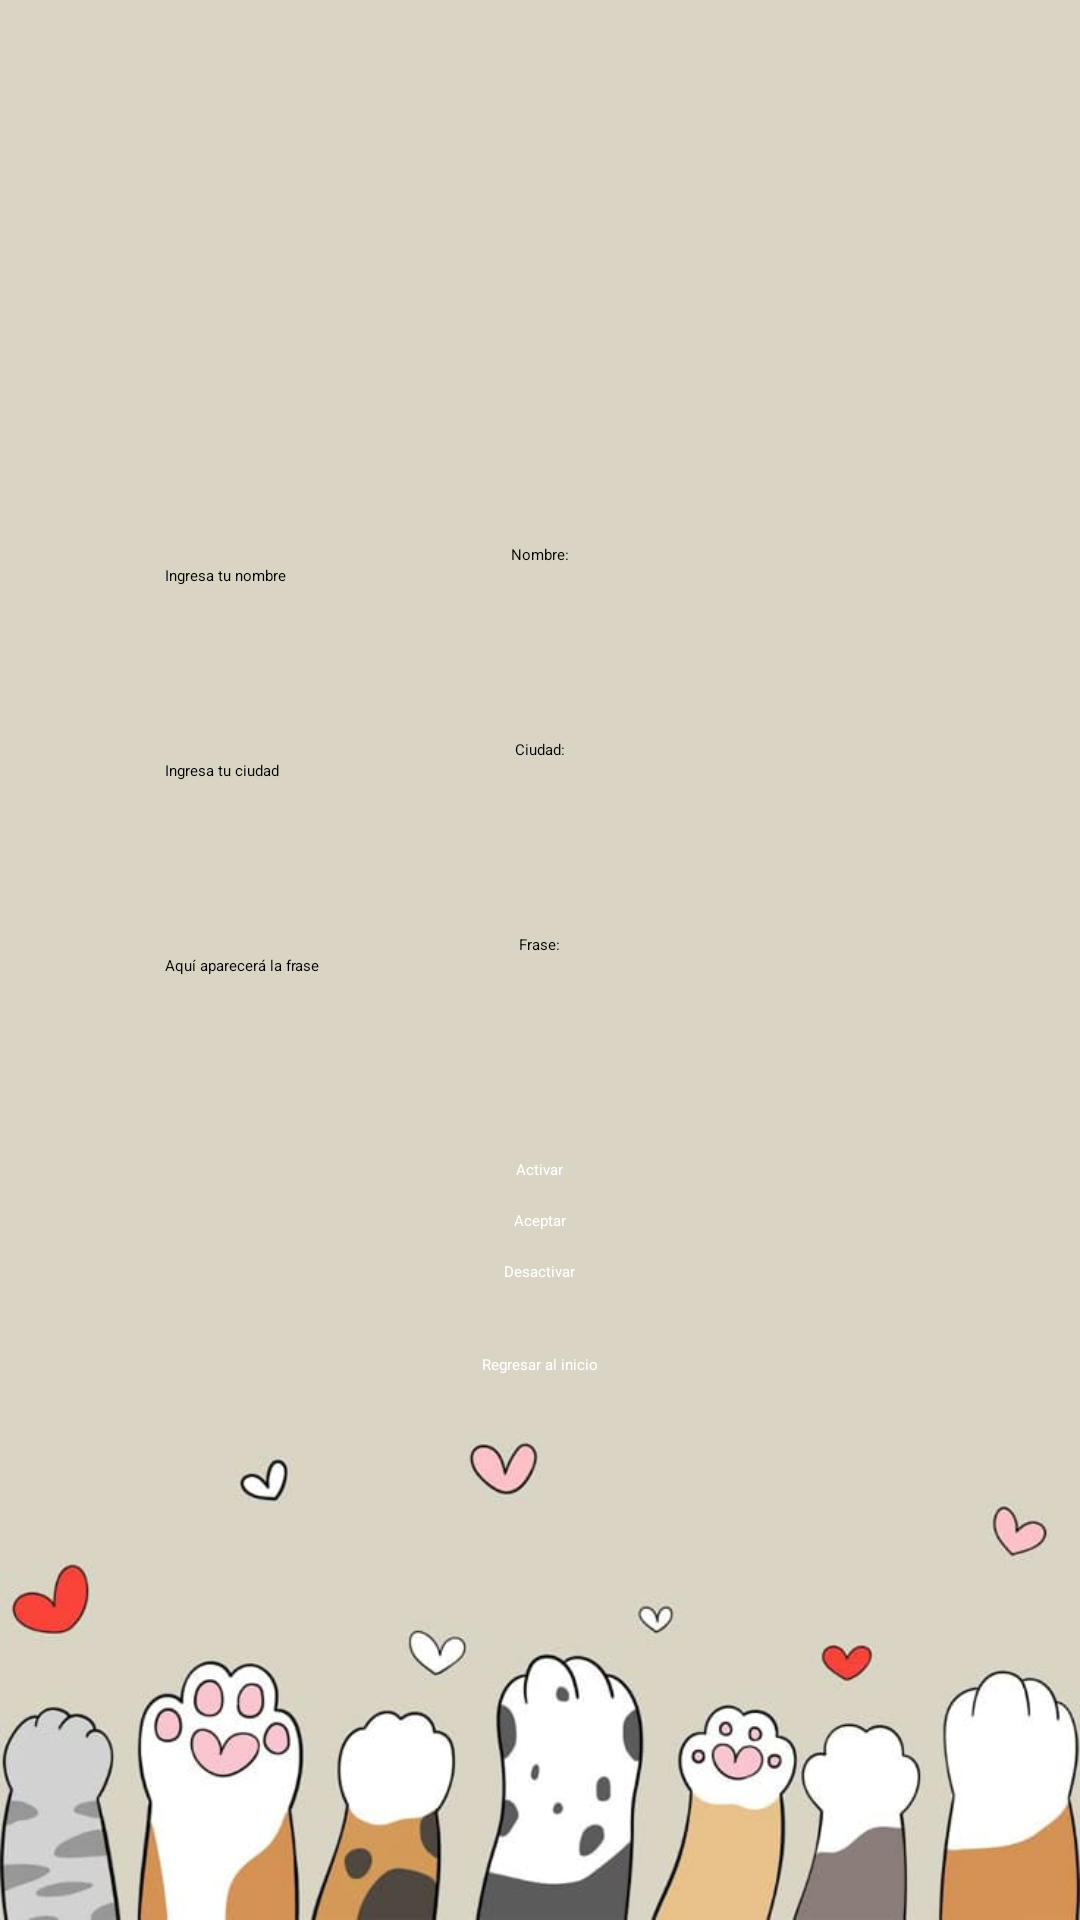

Layout XML and referenced resources for this Android screen:
<!-- AndroidManifest.xml: application theme Theme.LoginApp -->
<!-- res/layout/ejercicio9.xml -->
<?xml version="1.0" encoding="utf-8"?>

<LinearLayout
    xmlns:android="http://schemas.android.com/apk/res/android"
    android:layout_width="match_parent"
    android:layout_height="match_parent"
    android:orientation="vertical"
    android:padding="16dp"
    android:gravity="center"
    android:background="@drawable/fondo2"
    >

    <TextView
        android:layout_width="wrap_content"
        android:layout_height="wrap_content"
        android:text="Nombre:" />

    <EditText
        android:id="@+id/txtNombre"
        android:layout_width="250dp"
        android:layout_height="wrap_content"
        android:minHeight="48dp"
        android:enabled="false"
        android:hint="Ingresa tu nombre"
        android:layout_marginBottom="10dp" />

    <TextView
        android:layout_width="wrap_content"
        android:layout_height="wrap_content"
        android:text="Ciudad:" />

    <EditText
        android:id="@+id/txtCiudad"
        android:layout_width="250dp"
        android:layout_height="wrap_content"
        android:minHeight="48dp"
        android:enabled="false"
        android:hint="Ingresa tu ciudad"
        android:layout_marginBottom="10dp" />

    <TextView
        android:layout_width="wrap_content"
        android:layout_height="wrap_content"
        android:text="Frase:" />

    <EditText
        android:id="@+id/txtFrase"
        android:layout_width="250dp"
        android:layout_height="wrap_content"
        android:minHeight="48dp"
        android:focusable="false"
        android:hint="Aquí aparecerá la frase"
        android:layout_marginBottom="20dp" />

    <Button
        android:id="@+id/btnActivar"
        android:layout_width="wrap_content"
        android:layout_height="wrap_content"
        android:text="Activar"
        android:backgroundTint="#C9835104"
        android:textColor="#FFFFFF"/>

    <Button
        android:id="@+id/btnAceptar"
        android:layout_width="wrap_content"
        android:layout_height="wrap_content"
        android:text="Aceptar"
        android:layout_marginTop="10dp"
        android:backgroundTint="#C9835104"
        android:textColor="#FFFFFF"/>

    <Button
        android:id="@+id/btnDesactivar"
        android:layout_width="wrap_content"
        android:layout_height="wrap_content"
        android:text="Desactivar"
        android:layout_marginTop="10dp"
        android:backgroundTint="#C9835104"
        android:textColor="#FFFFFF"/>

    <Button
        android:id="@+id/btnRegresar"
        android:layout_width="wrap_content"
        android:layout_height="wrap_content"
        android:text="Regresar al inicio"
        android:layout_marginTop="24dp"
        android:layout_gravity="center_horizontal"
        android:backgroundTint="#C9B87E4E"
        android:textColor="#FFFFFF"/>

</LinearLayout>
<!-- resources referenced by this layout -->
<resources>
  <!-- drawable fondo2: jpg bitmap (drawable, 27873 bytes) -->
</resources>
